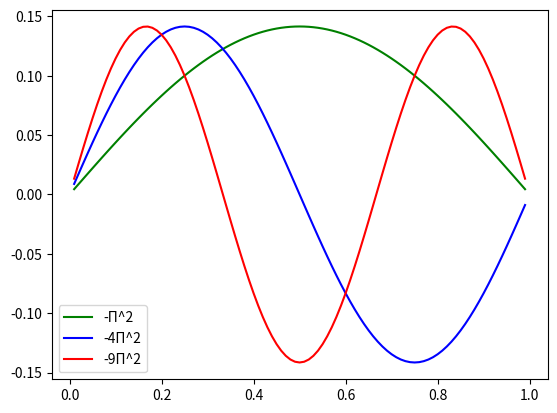

Here is the Python script that generated this plot:
#!/usr/bin/env python
# coding: utf-8

# In[ ]:





# In[50]:


import scipy
import numpy as np
from matplotlib import pyplot as plt

def matrix(N):
    A = np.arange(N * N).reshape(N, N)
    for i in range(N):
        for j in range(N):
            if i == j:
                A[i, j] = -2
            elif np.abs(i - j) == 1:
                A[i, j] = 1
            else:
                A[i, j] = 0
    return A

def func():
    h = 0.01
    N = 99
    x = np.arange(0, 1, h)
    x = np.delete(x, 0, None)
    A = matrix(N)
    M = np.power(h, -2) * A
    v, my_vector = np.linalg.eig(M)

    func_x = np.argsort(v)
    v.sort()
    func_y = [ my_vector[:,func_x[-1]],  my_vector[:,func_x[-2]],  my_vector[:,func_x[-3]]]
    print("The result is : \n")
    print(v[::-1][0:3])
    plt.plot(x, func_y[0], 'g', label= '-Π^2')
    plt.plot(x, func_y[1], 'b', label= '-4Π^2')
    plt.plot(x, func_y[2], 'r', label= '-9Π^2')
    plt.legend()
    plt.show()

func()


# In[ ]:





# In[ ]:





# In[ ]:




